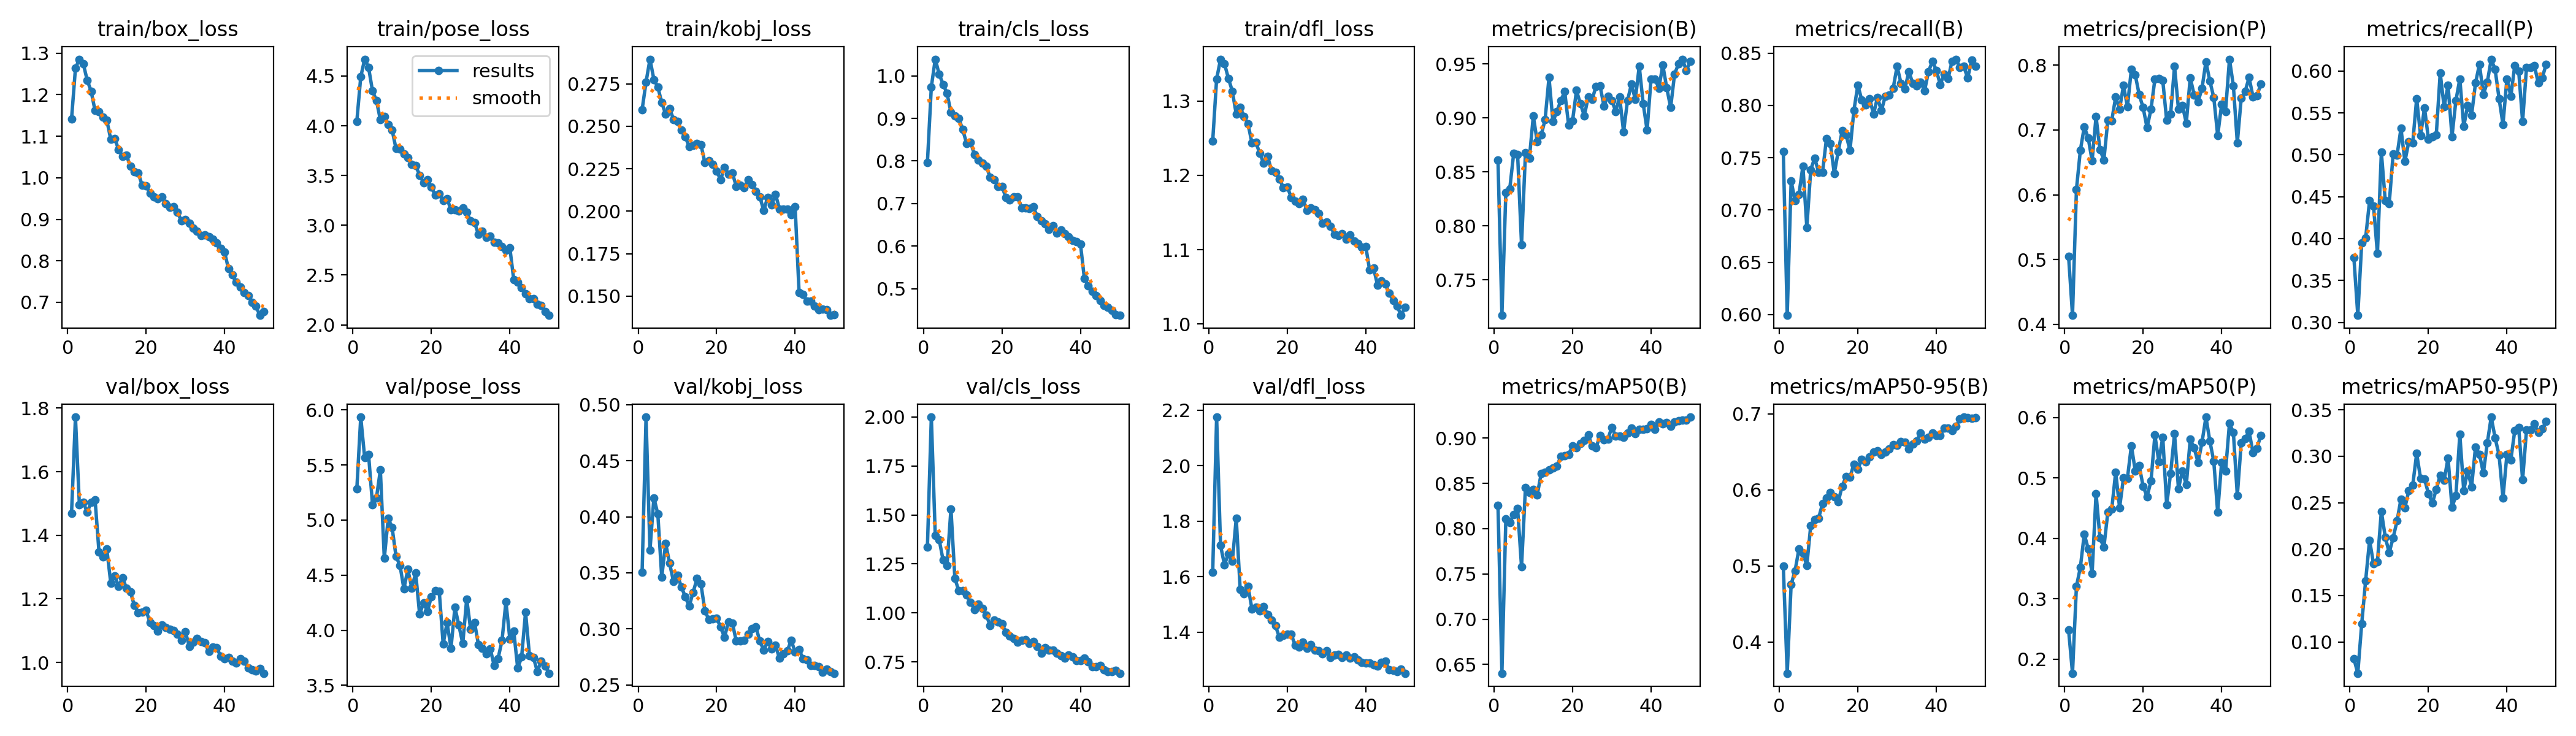

The table this chart was drawn from, first rows:
epoch, train/box_loss, train/pose_loss, train/kobj_loss, train/cls_loss, train/dfl_loss, metrics/precision(B), metrics/recall(B), metrics/mAP50(B), metrics/mAP50-95(B), metrics/precision(P), metrics/recall(P), metrics/mAP50(P), metrics/mAP50-95(P), val/box_loss, val/pose_loss, val/kobj_loss, val/cls_loss, val/dfl_loss, lr/pg0, lr/pg1, lr/pg2
1, 1.141, 4.044, 0.2597, 0.7962, 1.246, 0.8608, 0.7559, 0.826, 0.5, 0.5052, 0.3773, 0.2484, 0.0819, 1.469, 5.282, 0.3503, 1.335, 1.615, 0.0006637, 0.0006637, 0.0006637
2, 1.264, 4.492, 0.276, 0.974, 1.33, 0.7172, 0.5993, 0.6403, 0.3587, 0.4139, 0.3083, 0.1767, 0.06619, 1.772, 5.935, 0.4889, 2, 2.175, 0.001304, 0.001304, 0.001304
3, 1.286, 4.669, 0.2895, 1.039, 1.357, 0.831, 0.7277, 0.8109, 0.4756, 0.6081, 0.3946, 0.3203, 0.1197, 1.496, 5.567, 0.3702, 1.395, 1.712, 0.001918, 0.001918, 0.001918
4, 1.274, 4.585, 0.2776, 1.004, 1.35, 0.8345, 0.709, 0.8069, 0.4934, 0.6688, 0.4008, 0.352, 0.1661, 1.504, 5.594, 0.4169, 1.374, 1.643, 0.001881, 0.001881, 0.001881
5, 1.235, 4.349, 0.2732, 0.98, 1.331, 0.8672, 0.7152, 0.8157, 0.5225, 0.7047, 0.4451, 0.4071, 0.2096, 1.473, 5.139, 0.4026, 1.269, 1.683, 0.001881, 0.001881, 0.001881
6, 1.208, 4.255, 0.2639, 0.9589, 1.313, 0.8661, 0.742, 0.8221, 0.5163, 0.6877, 0.439, 0.3827, 0.1842, 1.504, 5.201, 0.3461, 1.241, 1.655, 0.001842, 0.001842, 0.001842
7, 1.162, 4.059, 0.2572, 0.914, 1.282, 0.7826, 0.6834, 0.7579, 0.5007, 0.6525, 0.3821, 0.3422, 0.1861, 1.512, 5.455, 0.3764, 1.532, 1.81, 0.001802, 0.001802, 0.001802
8, 1.159, 4.091, 0.2605, 0.9056, 1.291, 0.8678, 0.7386, 0.8456, 0.5531, 0.7206, 0.5031, 0.4744, 0.2408, 1.348, 4.653, 0.3585, 1.177, 1.554, 0.001762, 0.001762, 0.001762
9, 1.146, 4.013, 0.2541, 0.9002, 1.28, 0.8626, 0.7497, 0.8398, 0.5608, 0.6694, 0.4451, 0.4005, 0.2129, 1.333, 5.016, 0.3423, 1.113, 1.538, 0.001723, 0.001723, 0.001723
10, 1.139, 3.955, 0.2529, 0.8736, 1.27, 0.9018, 0.7361, 0.8433, 0.5627, 0.654, 0.4414, 0.3853, 0.1962, 1.356, 4.931, 0.348, 1.114, 1.565, 0.001683, 0.001683, 0.001683
11, 1.092, 3.769, 0.2477, 0.8409, 1.244, 0.8779, 0.7358, 0.8373, 0.5817, 0.7148, 0.5007, 0.4433, 0.2121, 1.25, 4.669, 0.3375, 1.093, 1.483, 0.001644, 0.001644, 0.001644
12, 1.095, 3.765, 0.2439, 0.8439, 1.244, 0.884, 0.7682, 0.8606, 0.5896, 0.7145, 0.4994, 0.4482, 0.2303, 1.272, 4.59, 0.3287, 1.054, 1.488, 0.001604, 0.001604, 0.001604
13, 1.068, 3.718, 0.2379, 0.8149, 1.23, 0.8984, 0.7633, 0.8625, 0.5962, 0.7508, 0.5314, 0.5098, 0.254, 1.24, 4.375, 0.3202, 1.016, 1.475, 0.001564, 0.001564, 0.001564
14, 1.051, 3.68, 0.2388, 0.8026, 1.216, 0.9374, 0.7349, 0.8651, 0.591, 0.7325, 0.492, 0.4508, 0.2444, 1.266, 4.552, 0.3327, 1.045, 1.492, 0.001525, 0.001525, 0.001525
15, 1.054, 3.612, 0.2397, 0.7955, 1.225, 0.8966, 0.7559, 0.867, 0.5842, 0.7687, 0.5154, 0.5006, 0.2629, 1.234, 4.384, 0.3448, 1.024, 1.462, 0.001485, 0.001485, 0.001485
16, 1.028, 3.599, 0.2391, 0.7874, 1.207, 0.9059, 0.7756, 0.869, 0.605, 0.7358, 0.5142, 0.4997, 0.2687, 1.222, 4.519, 0.3399, 0.989, 1.443, 0.001446, 0.001446, 0.001446
17, 1.014, 3.504, 0.2286, 0.7614, 1.204, 0.9161, 0.7719, 0.8797, 0.6171, 0.7939, 0.5672, 0.5533, 0.303, 1.18, 4.147, 0.3161, 0.9346, 1.422, 0.001406, 0.001406, 0.001406
18, 1.011, 3.428, 0.2297, 0.7556, 1.195, 0.9244, 0.7571, 0.8803, 0.617, 0.7847, 0.5228, 0.5117, 0.2762, 1.157, 4.246, 0.3083, 0.963, 1.381, 0.001366, 0.001366, 0.001366
19, 0.9821, 3.458, 0.2276, 0.7408, 1.183, 0.8935, 0.7953, 0.8817, 0.6338, 0.7544, 0.5561, 0.5203, 0.2756, 1.158, 4.172, 0.3089, 0.9543, 1.387, 0.001327, 0.001327, 0.001327
20, 0.9798, 3.383, 0.2235, 0.7406, 1.185, 0.8974, 0.8194, 0.8915, 0.6275, 0.7346, 0.5187, 0.4862, 0.2599, 1.163, 4.304, 0.3096, 0.9456, 1.393, 0.001287, 0.001287, 0.001287
21, 0.9635, 3.302, 0.2187, 0.7141, 1.171, 0.9255, 0.8052, 0.8893, 0.6399, 0.7034, 0.5216, 0.4691, 0.2495, 1.126, 4.359, 0.3017, 0.9013, 1.392, 0.001248, 0.001248, 0.001248
22, 0.9544, 3.315, 0.2257, 0.7083, 1.165, 0.9132, 0.8003, 0.8938, 0.6368, 0.732, 0.524, 0.4949, 0.2642, 1.116, 4.356, 0.2925, 0.8826, 1.353, 0.001208, 0.001208, 0.001208
23, 0.9496, 3.248, 0.2217, 0.7155, 1.162, 0.9021, 0.8064, 0.8977, 0.6431, 0.7784, 0.5977, 0.571, 0.2797, 1.099, 3.876, 0.3064, 0.8682, 1.346, 0.001168, 0.001168, 0.001168
24, 0.9538, 3.268, 0.2225, 0.7155, 1.168, 0.9194, 0.7916, 0.9035, 0.6496, 0.7792, 0.557, 0.5268, 0.2738, 1.117, 4.069, 0.3051, 0.8495, 1.363, 0.001129, 0.001129, 0.001129
25, 0.9377, 3.155, 0.2147, 0.6901, 1.153, 0.9173, 0.8076, 0.8913, 0.6513, 0.7765, 0.5832, 0.5678, 0.2982, 1.111, 3.837, 0.289, 0.8599, 1.342, 0.001089, 0.001089, 0.001089
26, 0.929, 3.158, 0.2153, 0.6891, 1.157, 0.9294, 0.795, 0.8891, 0.6465, 0.7146, 0.5216, 0.4554, 0.2451, 1.105, 4.208, 0.2892, 0.8631, 1.354, 0.00105, 0.00105, 0.00105
27, 0.9307, 3.143, 0.214, 0.6888, 1.154, 0.9299, 0.8089, 0.9032, 0.6496, 0.7245, 0.5647, 0.5077, 0.2574, 1.1, 4.045, 0.2896, 0.8457, 1.335, 0.00101, 0.00101, 0.00101
28, 0.9163, 3.175, 0.2186, 0.6919, 1.149, 0.9112, 0.8099, 0.8979, 0.6541, 0.7982, 0.5906, 0.5733, 0.3236, 1.088, 3.878, 0.2953, 0.8539, 1.333, 0.0009704, 0.0009704, 0.0009704
29, 0.8967, 3.132, 0.2155, 0.6697, 1.136, 0.9202, 0.8163, 0.8991, 0.6598, 0.7325, 0.5339, 0.4823, 0.2631, 1.07, 4.284, 0.3001, 0.8272, 1.322, 0.0009308, 0.0009308, 0.0009308
30, 0.899, 3.042, 0.2119, 0.659, 1.137, 0.9162, 0.8372, 0.9115, 0.6584, 0.7379, 0.5586, 0.5114, 0.2843, 1.097, 4.009, 0.3017, 0.7932, 1.331, 0.0008912, 0.0008912, 0.0008912
31, 0.8901, 3.027, 0.2086, 0.6527, 1.131, 0.9061, 0.8212, 0.9024, 0.6638, 0.7107, 0.5475, 0.4887, 0.267, 1.051, 4.071, 0.2892, 0.8222, 1.308, 0.0008516, 0.0008516, 0.0008516
32, 0.8781, 2.908, 0.2004, 0.6391, 1.121, 0.9194, 0.8159, 0.9019, 0.6624, 0.7807, 0.5857, 0.5638, 0.3101, 1.064, 3.869, 0.281, 0.8098, 1.318, 0.000812, 0.000812, 0.000812
33, 0.8716, 2.937, 0.2083, 0.6474, 1.119, 0.8871, 0.8323, 0.901, 0.6541, 0.7543, 0.6079, 0.5499, 0.3021, 1.076, 3.834, 0.2887, 0.809, 1.32, 0.0007724, 0.0007724, 0.0007724
34, 0.8614, 2.882, 0.2037, 0.6311, 1.122, 0.916, 0.8212, 0.9058, 0.6599, 0.7439, 0.5721, 0.5256, 0.2818, 1.065, 3.784, 0.2819, 0.7944, 1.308, 0.0007328, 0.0007328, 0.0007328
35, 0.8631, 2.893, 0.21, 0.6374, 1.114, 0.9313, 0.8187, 0.911, 0.6646, 0.7639, 0.5865, 0.5588, 0.3142, 1.062, 3.832, 0.2854, 0.7829, 1.317, 0.0006932, 0.0006932, 0.0006932
36, 0.8585, 2.829, 0.2014, 0.6294, 1.12, 0.9171, 0.8224, 0.9052, 0.6746, 0.8054, 0.6141, 0.6008, 0.3422, 1.034, 3.679, 0.2737, 0.768, 1.305, 0.0006536, 0.0006536, 0.0006536
37, 0.8517, 2.823, 0.2013, 0.6212, 1.111, 0.9479, 0.8138, 0.9099, 0.6671, 0.7755, 0.6017, 0.5613, 0.3197, 1.048, 3.743, 0.2777, 0.7839, 1.309, 0.000614, 0.000614, 0.000614
38, 0.8429, 2.786, 0.2011, 0.6135, 1.108, 0.9134, 0.8323, 0.9099, 0.669, 0.7504, 0.5672, 0.5277, 0.3012, 1.046, 3.906, 0.2803, 0.7768, 1.299, 0.0005744, 0.0005744, 0.0005744
39, 0.8299, 2.75, 0.198, 0.6104, 1.104, 0.8886, 0.8422, 0.9103, 0.6751, 0.6915, 0.5362, 0.443, 0.2551, 1.02, 4.258, 0.2899, 0.7576, 1.291, 0.0005348, 0.0005348, 0.0005348
40, 0.8209, 2.773, 0.2026, 0.6052, 1.105, 0.9359, 0.8335, 0.9148, 0.6719, 0.7393, 0.5906, 0.526, 0.3016, 1.012, 3.92, 0.2791, 0.756, 1.288, 0.0004952, 0.0004952, 0.0004952
41, 0.7808, 2.451, 0.1523, 0.5242, 1.072, 0.9359, 0.82, 0.9097, 0.6719, 0.7286, 0.5697, 0.5111, 0.2962, 1.016, 3.99, 0.2816, 0.7682, 1.288, 0.0004952, 0.0004952, 0.0004952
42, 0.7657, 2.431, 0.151, 0.5065, 1.075, 0.9277, 0.8298, 0.9182, 0.6815, 0.8092, 0.6067, 0.5906, 0.3276, 1.004, 3.655, 0.2733, 0.751, 1.282, 0.000416, 0.000416, 0.000416
43, 0.7482, 2.373, 0.1471, 0.4937, 1.052, 0.949, 0.8255, 0.9157, 0.6816, 0.768, 0.6, 0.5752, 0.331, 0.9981, 3.757, 0.2725, 0.7251, 1.277, 0.0003764, 0.0003764, 0.0003764
44, 0.7371, 2.31, 0.1471, 0.4837, 1.058, 0.928, 0.8423, 0.9172, 0.6784, 0.68, 0.5398, 0.4706, 0.2745, 1.012, 4.165, 0.2672, 0.725, 1.291, 0.0003368, 0.0003368, 0.0003368
45, 0.7242, 2.264, 0.1442, 0.4723, 1.053, 0.9096, 0.8441, 0.9133, 0.6833, 0.7493, 0.6042, 0.5584, 0.3284, 1.005, 3.769, 0.2675, 0.7306, 1.295, 0.0002972, 0.0002972, 0.0002972
46, 0.7165, 2.264, 0.142, 0.4612, 1.042, 0.9407, 0.836, 0.9181, 0.6934, 0.7598, 0.6045, 0.5649, 0.3285, 0.9831, 3.754, 0.266, 0.7106, 1.264, 0.0002576, 0.0002576, 0.0002576
47, 0.6999, 2.207, 0.1423, 0.4555, 1.031, 0.95, 0.8372, 0.9193, 0.6957, 0.7809, 0.6064, 0.577, 0.3347, 0.978, 3.625, 0.2613, 0.6998, 1.262, 0.000218, 0.000218, 0.000218
48, 0.6903, 2.194, 0.1421, 0.4484, 1.024, 0.9544, 0.8261, 0.9202, 0.6953, 0.7512, 0.5857, 0.5417, 0.3256, 0.9739, 3.72, 0.2642, 0.7014, 1.258, 0.0001784, 0.0001784, 0.0001784
49, 0.6686, 2.135, 0.1387, 0.4389, 1.012, 0.944, 0.8434, 0.9196, 0.6938, 0.7532, 0.5919, 0.5495, 0.3294, 0.9818, 3.674, 0.2621, 0.7055, 1.266, 0.0001388, 0.0001388, 0.0001388
50, 0.6774, 2.095, 0.1393, 0.4372, 1.022, 0.9522, 0.8372, 0.9232, 0.6947, 0.7706, 0.6079, 0.5704, 0.3373, 0.9662, 3.609, 0.2604, 0.692, 1.251, 9.92e-05, 9.92e-05, 9.92e-05
